7-way image classification set "dataset-augmented" from GitHub (niklasxiao/DataLabTrash); label vocabulary: biological waste, cardboard, glass, metal, paper, plastic, trash.

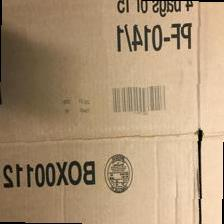
Label: cardboard

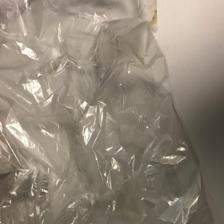
Label: trash

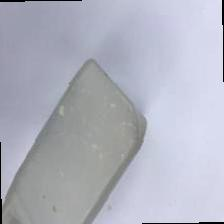
Label: plastic

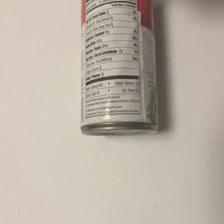
Label: metal

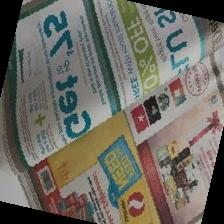
Label: paper

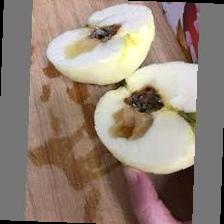
Label: biological waste
